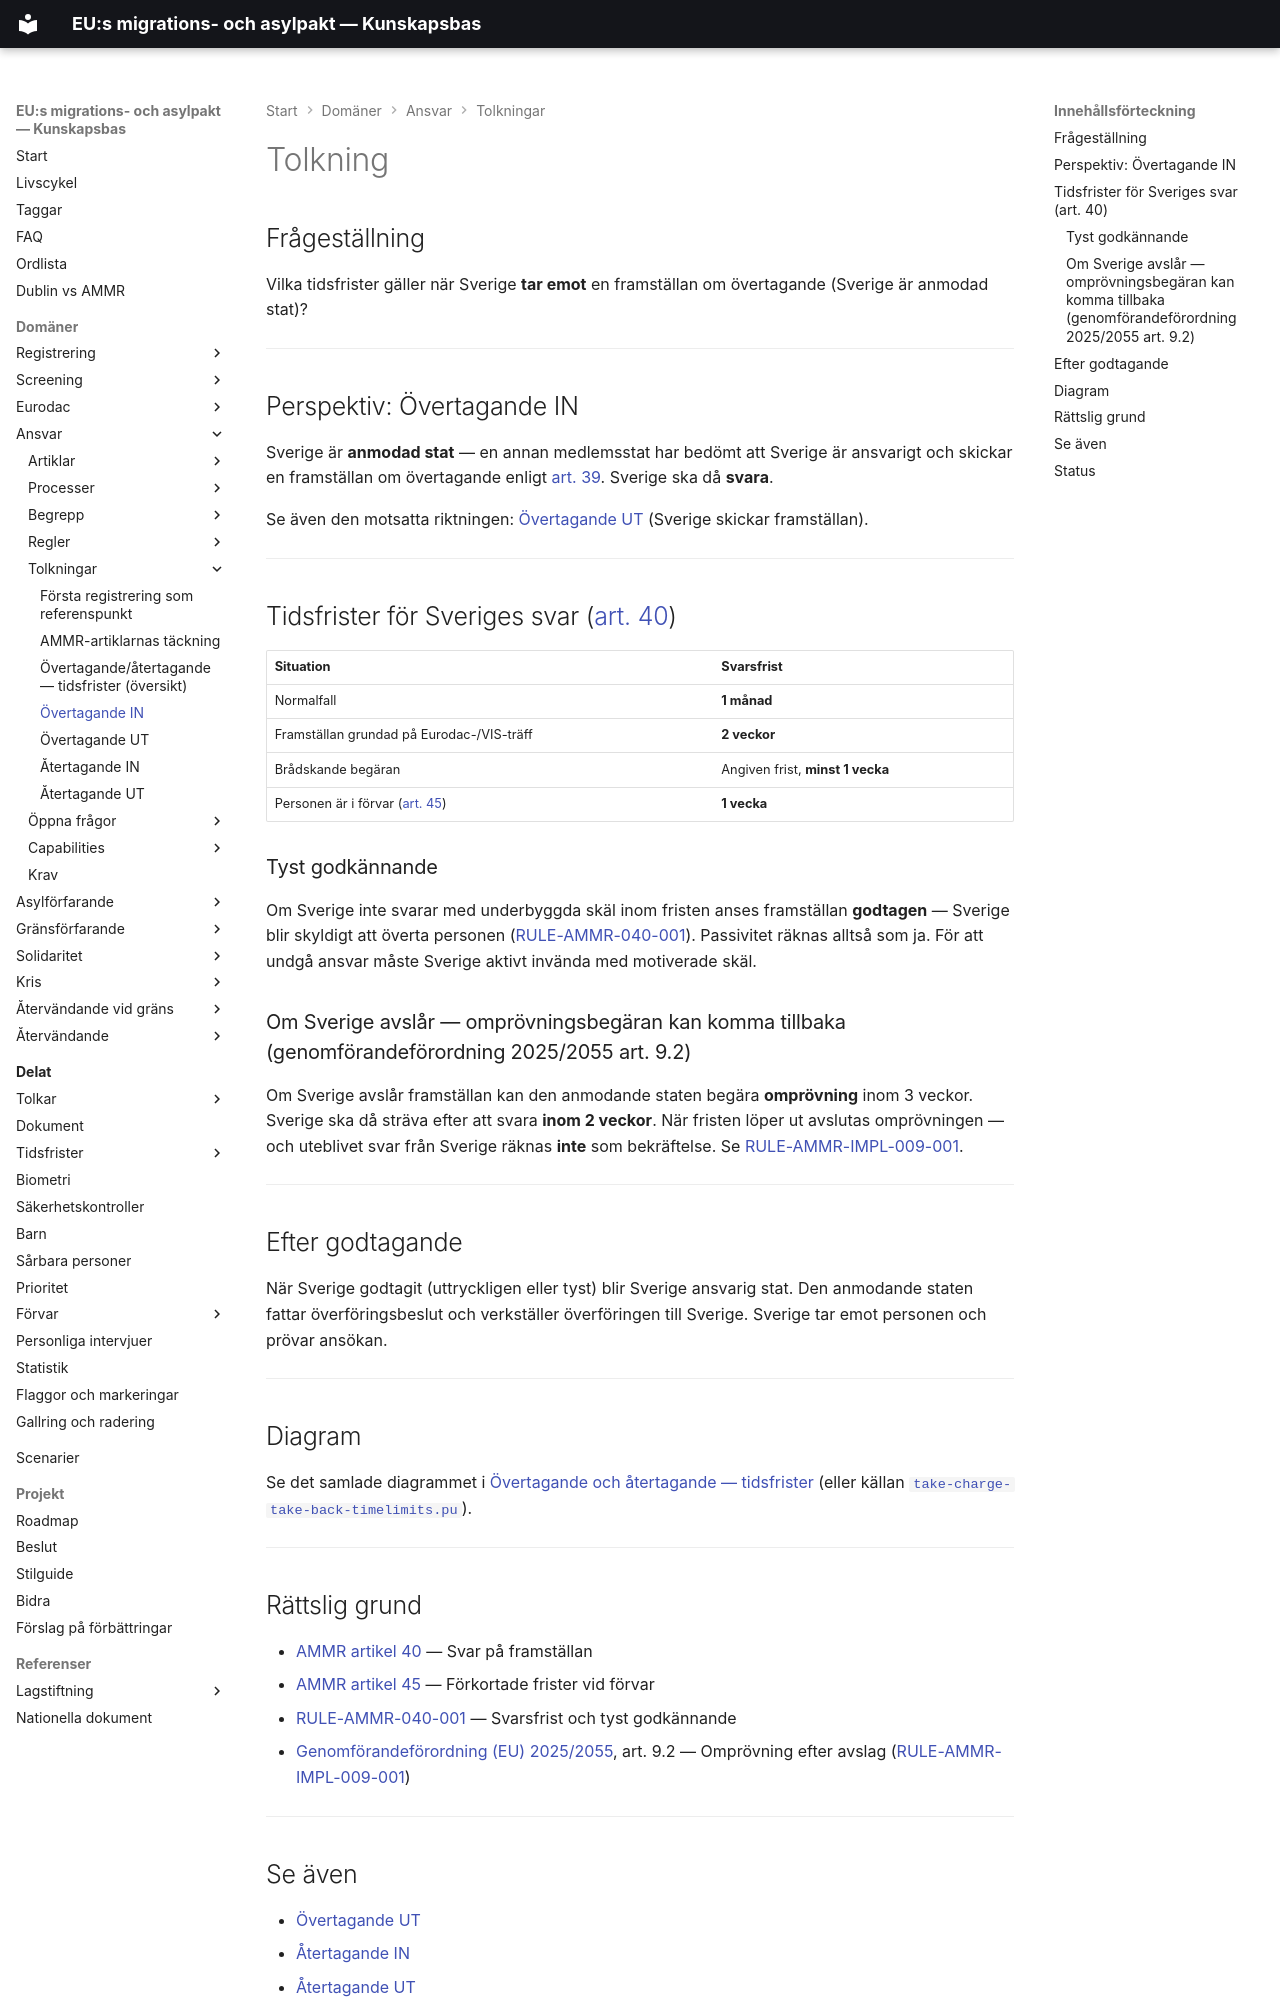

repository: chrhe894/migration_pact · page: domains/responsibility/interpretations/take-charge-in.html · generator: mkdocs

---
tags:
  - ansvar
  - tolkning
  - övertagande
  - tidsfrister
---


# Tolkning

## Frågeställning

Vilka tidsfrister gäller när Sverige **tar emot** en framställan om övertagande (Sverige är anmodad stat)?

---

## Perspektiv: Övertagande IN

Sverige är **anmodad stat** — en annan medlemsstat har bedömt att Sverige är ansvarigt och skickar en framställan om övertagande enligt [art. 39](../articles/ammr-039.md). Sverige ska då **svara**.

Se även den motsatta riktningen: [Övertagande UT](take-charge-out.md) (Sverige skickar framställan).

---

## Tidsfrister för Sveriges svar ([art. 40](../articles/ammr-040.md))

| Situation | Svarsfrist |
|-----------|-----------|
| Normalfall | **1 månad** |
| Framställan grundad på Eurodac-/VIS-träff | **2 veckor** |
| Brådskande begäran | Angiven frist, **minst 1 vecka** |
| Personen är i förvar ([art. 45](../articles/ammr-045.md)) | **1 vecka** |

### Tyst godkännande

Om Sverige inte svarar med underbyggda skäl inom fristen anses framställan **godtagen** — Sverige blir skyldigt att överta personen ([RULE-AMMR-040-001](../rules/rule-ammr-040-001.md)). Passivitet räknas alltså som ja. För att undgå ansvar måste Sverige aktivt invända med motiverade skäl.

### Om Sverige avslår — omprövningsbegäran kan komma tillbaka (genomförandeförordning 2025/2055 art. 9.2)

Om Sverige avslår framställan kan den anmodande staten begära **omprövning** inom 3 veckor. Sverige ska då sträva efter att svara **inom 2 veckor**. När fristen löper ut avslutas omprövningen — och uteblivet svar från Sverige räknas **inte** som bekräftelse. Se [RULE-AMMR-IMPL-009-001](../rules/rule-ammr-impl-009-001.md).

---

## Efter godtagande

När Sverige godtagit (uttryckligen eller tyst) blir Sverige ansvarig stat. Den anmodande staten fattar överföringsbeslut och verkställer överföringen till Sverige. Sverige tar emot personen och prövar ansökan.

---

## Diagram

Se det samlade diagrammet i [Övertagande och återtagande — tidsfrister](take-charge-take-back-timelimits.md) (eller källan [`take-charge-take-back-timelimits.pu`](../diagrams/take-charge-take-back-timelimits.pu)).

---
